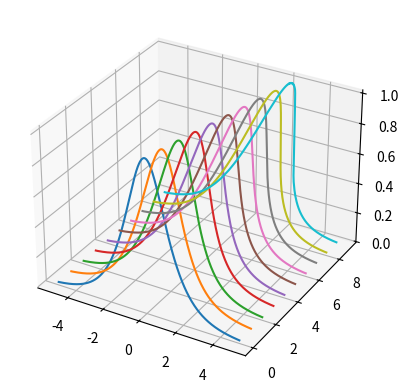
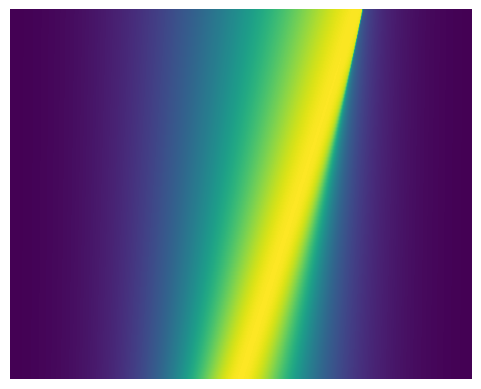

Write the Python code that produced these figures, in order.
import numpy as np
from scipy.integrate import odeint

def fft_burgers(nu, nx, x, nt, t):

    xmin, xmax = np.min(x), np.max(x)

    dx = (xmax - xmin)/nx

    kappa = 2*np.pi*np.fft.fftfreq(nx, d=dx)

    #u0 = -np.sin(np.pi*x)
    u0 = 1/np.cosh(x)

    def rhsBurgers(u, t, kappa, nu):
        uhat = np.fft.fft(u)
        d_uhat = (1j)*kappa*uhat
        dd_uhat = -np.power(kappa, 2)*uhat
        d_u = np.fft.ifft(d_uhat)
        dd_u = np.fft.ifft(dd_uhat)
        du_dt = -u*d_u + nu*dd_u
        return du_dt.real

    u = odeint(rhsBurgers, u0, t, args=(kappa, nu))

    return u

if __name__ == "__main__":
    
    import matplotlib.pyplot as plt

    u = fft_burgers(0.001, 1000, np.linspace(-5,5,1000), 100, np.linspace(0,2.5,100))
    print(u.shape)

    fig = plt.figure()
    ax = fig.add_subplot(111, projection='3d')

    u_plot = u[0:-1:10,:]
    for j in range(u_plot.shape[0]):
        ys = j*np.ones(u_plot.shape[1])
        ax.plot(np.linspace(-5,5,1000),ys,u_plot[j,:])

    plt.figure()
    plt.imshow(np.flipud(u), aspect=8)
    plt.axis('off')
    plt.show()